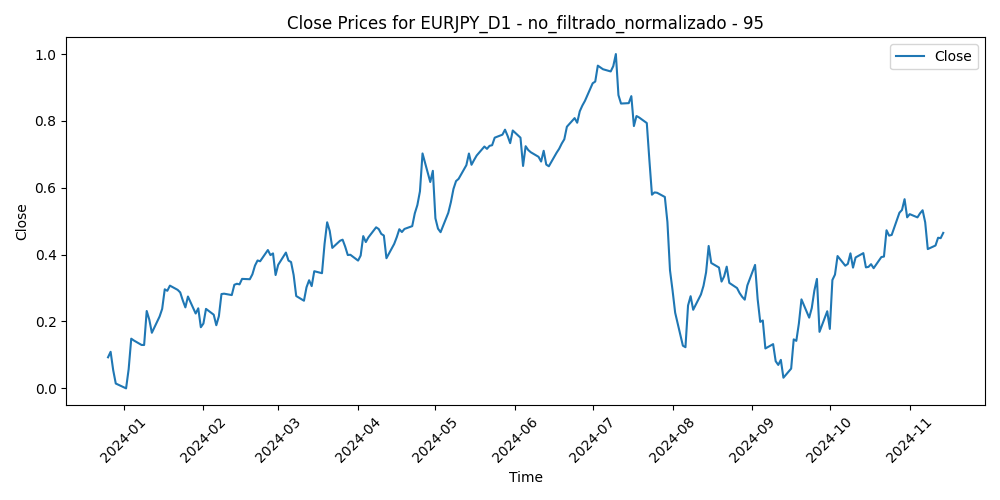

The table this chart was drawn from, first rows:
Time, Close, Volume, diferencia_media_95
2023-12-26, 0.09291, 0.0, 0.5107
2023-12-27, 0.1094, 0.0473, 0.4926
2023-12-28, 0.0545, 0.1007, 0.549
2023-12-29, 0.01447, 0.09659, 0.5897
2024-01-02, 0.0, 0.1031, 0.6035
2024-01-03, 0.05754, 0.1215, 0.5411
2024-01-04, 0.1486, 0.1204, 0.4449
2024-01-05, 0.1433, 0.137, 0.451
2024-01-08, 0.1299, 0.11, 0.4653
2024-01-09, 0.1297, 0.1113, 0.4654
2024-01-10, 0.2315, 0.09286, 0.3586
2024-01-11, 0.2058, 0.1493, 0.3861
2024-01-12, 0.1663, 0.1248, 0.4273
2024-01-15, 0.2149, 0.03727, 0.3769
2024-01-16, 0.2378, 0.1294, 0.3542
2024-01-17, 0.2963, 0.1319, 0.2941
2024-01-18, 0.2918, 0.1199, 0.3003
2024-01-19, 0.3073, 0.101, 0.2857
2024-01-22, 0.2947, 0.08911, 0.3011
2024-01-23, 0.287, 0.117, 0.3109
2024-01-24, 0.263, 0.1129, 0.3379
2024-01-25, 0.2422, 0.09903, 0.361
2024-01-26, 0.2747, 0.08181, 0.3281
2024-01-29, 0.2239, 0.06678, 0.3834
2024-01-30, 0.2395, 0.07871, 0.3684
2024-01-31, 0.1828, 0.171, 0.4289
2024-02-01, 0.1939, 0.1503, 0.4179
2024-02-02, 0.2377, 0.1207, 0.3726
2024-02-05, 0.2203, 0.09041, 0.3924
2024-02-06, 0.1889, 0.1043, 0.4263
2024-02-07, 0.2159, 0.1066, 0.3988
2024-02-08, 0.2821, 0.112, 0.3308
2024-02-09, 0.2832, 0.1042, 0.3317
2024-02-12, 0.279, 0.06194, 0.3379
2024-02-13, 0.3099, 0.09779, 0.3073
2024-02-14, 0.3129, 0.08596, 0.3066
2024-02-15, 0.3111, 0.08644, 0.3117
2024-02-16, 0.3275, 0.08689, 0.2973
2024-02-19, 0.3265, 0.01784, 0.3012
2024-02-20, 0.3411, 0.08488, 0.2881
2024-02-21, 0.3672, 0.08509, 0.2637
2024-02-22, 0.3825, 0.1116, 0.2505
2024-02-23, 0.3801, 0.06814, 0.2555
2024-02-26, 0.4137, 0.08045, 0.2233
2024-02-27, 0.3986, 0.05984, 0.2427
2024-02-28, 0.4037, 0.06682, 0.2404
2024-02-29, 0.339, 0.1234, 0.3109
2024-03-01, 0.3695, 0.09711, 0.2813
2024-03-04, 0.4062, 0.06636, 0.2452
2024-03-05, 0.3822, 0.09294, 0.2729
2024-03-06, 0.3778, 0.105, 0.2793
2024-03-07, 0.3391, 0.1459, 0.3221
2024-03-08, 0.2761, 0.1497, 0.3898
2024-03-11, 0.2622, 0.1994, 0.4055
2024-03-12, 0.3025, 0.2509, 0.3647
2024-03-13, 0.3234, 0.1927, 0.3446
2024-03-14, 0.3059, 0.208, 0.3638
2024-03-15, 0.3504, 0.1987, 0.3182
2024-03-18, 0.3445, 0.1404, 0.3258
2024-03-19, 0.4324, 0.2666, 0.2349
... 172 more rows
